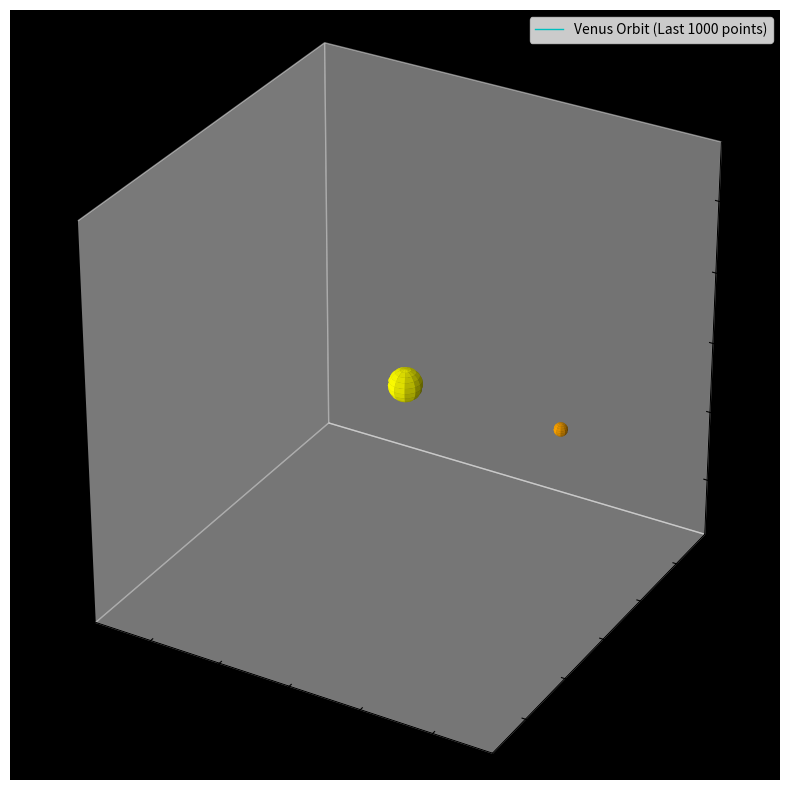

Reproduce this figure in Python.
import numpy as np
import matplotlib.pyplot as plt
from mpl_toolkits.mplot3d import Axes3D
import matplotlib.animation as animation
import math
from typing import List, Tuple, Any, Optional
from numpy.typing import NDArray
from matplotlib.figure import Figure
from matplotlib.lines import Line2D
from matplotlib.text import Text
from mpl_toolkits.mplot3d.art3d import Poly3DCollection
import collections

G: float = 6.67430e-11
VENUS_ORBIT_RADIUS: float = 1.082e11
TIME_STEP: float = 3600 * 6
TRAJECTORY_BUFFER_SIZE: int = 1000
AXIS_LIMIT: float = VENUS_ORBIT_RADIUS * 1.3


def calculate_gravity(body1: "SpaceBody", body2: "SpaceBody") -> NDArray[np.float64]:
    """Calculates the gravitational force exerted by body2 on body1."""
    r_vec: NDArray[np.float64] = body2.position - body1.position
    r_mag: float = np.linalg.norm(r_vec)
    if r_mag == 0:
        return np.zeros(3, dtype=np.float64)
    force_mag: float = G * body1.mass * body2.mass / r_mag**2
    force_vec: NDArray[np.float64] = force_mag * r_vec / r_mag
    return force_vec


def rotate_y(points: NDArray[np.float64], angle: float) -> NDArray[np.float64]:
    """Rotates points around the y-axis."""
    cos_a: float = np.cos(angle)
    sin_a: float = np.sin(angle)
    rotation_matrix: NDArray[np.float64] = np.array(
        [[cos_a, 0, sin_a], [0, 1, 0], [-sin_a, 0, cos_a]]
    )
    if points.ndim == 1:
        points = points.reshape(1, -1)
    elif points.ndim != 2 or points.shape[1] != 3:
        raise ValueError("Input points must be an (N, 3) array")
    return np.dot(points, rotation_matrix.T)


class SpaceBody:
    def __init__(
        self,
        name: str,
        mass: float,
        radius: float,
        position: NDArray[np.float64],
        velocity: NDArray[np.float64],
        rotation_period: float,
        color: str,
        display_radius_factor: float,
        sphere_resolution: int = 30,
    ):
        self.name: str = name
        self.mass: float = mass
        self.radius: float = radius
        self.position: NDArray[np.float64] = position.copy()
        self.velocity: NDArray[np.float64] = velocity.copy()
        self.rotation_period: float = rotation_period
        self.color: str = color
        self.display_radius: float = VENUS_ORBIT_RADIUS * display_radius_factor
        self.sphere_resolution: int = sphere_resolution

        self.angle: float = 0.0
        if rotation_period != 0:
            self.omega: float = 2 * np.pi / rotation_period
        else:
            self.omega = 0.0


        self.trajectory = collections.deque(maxlen=TRAJECTORY_BUFFER_SIZE)
        self.trajectory.append(self.position.copy())


        u = np.linspace(0, 2 * np.pi, self.sphere_resolution)
        v = np.linspace(0, np.pi, self.sphere_resolution)
        self.base_x: NDArray[np.float64] = self.display_radius * np.outer(
            np.cos(u), np.sin(v)
        )
        self.base_y: NDArray[np.float64] = self.display_radius * np.outer(
            np.sin(u), np.sin(v)
        )
        self.base_z: NDArray[np.float64] = self.display_radius * np.outer(
            np.ones(np.size(u)), np.cos(v)
        )
        self.base_points_rel: NDArray[np.float64] = np.stack(
            [self.base_x.flatten(), self.base_y.flatten(), self.base_z.flatten()],
            axis=-1,
        )


        self.plot_object: Optional[Poly3DCollection] = None

    def update_physics(self, force: NDArray[np.float64], dt: float):
        """Updates velocity and position based on force and time step."""
        if self.mass == 0:
            return

        acceleration: NDArray[np.float64] = force / self.mass
        self.velocity += acceleration * dt
        self.position += self.velocity * dt
        self.trajectory.append(self.position.copy())

    def update_rotation(self, dt: float):
        """Updates the internal rotation angle."""
        self.angle += self.omega * dt

    def update_plot(self, ax: Any):
        """Updates the body's visual representation on the axes."""

        if self.plot_object:
            self.plot_object.remove()


        rotated_points: NDArray[np.float64] = rotate_y(self.base_points_rel, self.angle)


        plot_x: NDArray[np.float64] = (
            rotated_points[:, 0].reshape(self.base_x.shape) + self.position[0]
        )
        plot_y: NDArray[np.float64] = (
            rotated_points[:, 1].reshape(self.base_y.shape) + self.position[1]
        )
        plot_z: NDArray[np.float64] = (
            rotated_points[:, 2].reshape(self.base_z.shape) + self.position[2]
        )


        stride = max(1, self.sphere_resolution // 10)
        self.plot_object = ax.plot_surface(
            plot_x,
            plot_y,
            plot_z,
            color=self.color,
            rstride=stride,
            cstride=stride,
            linewidth=0,
        )

    def update_trajectory_plot(self, line: Line2D):
        """Updates the provided Line2D object with the body's trajectory."""
        traj_array = np.array(self.trajectory)
        if traj_array.shape[0] > 1:
            line.set_data(traj_array[:, 0], traj_array[:, 1])
            line.set_3d_properties(traj_array[:, 2])
        else:
            line.set_data([], [])
            line.set_3d_properties([])


SUN_MASS: float = 1.989e30
VENUS_MASS: float = 4.867e24
SUN_ROTATION_PERIOD: float = 25.38 * 24 * 3600
VENUS_ROTATION_PERIOD: float = -243.02 * 24 * 3600
SUN_RADIUS: float = 6.9634e8
VENUS_RADIUS: float = 6.0518e6

sun = SpaceBody(
    name="Sun",
    mass=SUN_MASS,
    radius=SUN_RADIUS,
    position=np.array([0.0, 0.0, 0.0]),
    velocity=np.array([0.0, 0.0, 0.0]),
    rotation_period=SUN_ROTATION_PERIOD,
    color="yellow",
    display_radius_factor=0.10,
)

venus_initial_v_mag: float = math.sqrt(G * SUN_MASS / VENUS_ORBIT_RADIUS)
venus_initial_pos: NDArray[np.float64] = np.array([VENUS_ORBIT_RADIUS, 0.0, 0.0])
venus_initial_vel: NDArray[np.float64] = np.array([0.0, venus_initial_v_mag, 0.0])

venus = SpaceBody(
    name="Venus",
    mass=VENUS_MASS,
    radius=VENUS_RADIUS,
    position=venus_initial_pos,
    velocity=venus_initial_vel,
    rotation_period=VENUS_ROTATION_PERIOD,
    color="orange",
    display_radius_factor=0.04,
)

time_elapsed: float = 0.0
simulated_period_found: bool = False
simulated_orbital_period: float = 0.0
initial_venus_angle_rad: float = np.arctan2(venus.position[1], venus.position[0])
total_angle_swept: float = 0.0
last_venus_angle_rad: float = initial_venus_angle_rad
frame_count: int = 0

fig: Figure = plt.figure(figsize=(10, 10))
ax: Any = fig.add_subplot(111, projection="3d")
ax.set_facecolor("black")
ax.grid(False)

trajectory_line: Line2D
(trajectory_line,) = ax.plot(
    [], [], [], "c-", lw=1, label=f"Venus Orbit (Last {TRAJECTORY_BUFFER_SIZE} points)"
)

day_text: Text = ax.text2D(0.02, 0.95, "", color="white", transform=ax.transAxes)

sun.update_plot(ax)
venus.update_plot(ax)


def update(
    frame: int,
) -> Tuple[Optional[Poly3DCollection], Optional[Poly3DCollection], Line2D, Text]:
    global time_elapsed, simulated_period_found, simulated_orbital_period
    global total_angle_swept, last_venus_angle_rad, frame_count



    force_on_venus = calculate_gravity(venus, sun)




    force_on_sun = -force_on_venus




    sun.update_physics(force_on_sun, TIME_STEP)
    venus.update_physics(force_on_venus, TIME_STEP)


    sun.update_rotation(TIME_STEP)
    venus.update_rotation(TIME_STEP)


    if not simulated_period_found and frame > 0:
        current_venus_angle_rad: float = np.arctan2(
            venus.position[1], venus.position[0]
        )
        delta_angle: float = current_venus_angle_rad - last_venus_angle_rad

        if delta_angle > np.pi:
            delta_angle -= 2 * np.pi
        elif delta_angle < -np.pi:
            delta_angle += 2 * np.pi

        total_angle_swept += delta_angle
        last_venus_angle_rad = current_venus_angle_rad

        if total_angle_swept >= 2 * np.pi:
            simulated_orbital_period = time_elapsed + TIME_STEP
            simulated_period_found = True
            print(f"Simulated orbital period found around frame {frame + 1}")
            print(
                f"Simulated Period: {simulated_orbital_period / (24 * 3600):.2f} Earth days"
            )


    sun.update_plot(ax)
    venus.update_plot(ax)
    venus.update_trajectory_plot(trajectory_line)


    time_elapsed += TIME_STEP
    current_day = time_elapsed / (24 * 3600)
    day_text.set_text(f"Day: {current_day:.1f}")

    title_text: str = f"Sun-Venus System"
    if simulated_period_found:
        title_text += (
            f"\nSim. Period: {simulated_orbital_period / (24 * 3600):.1f} Days"
        )
    ax.set_title(title_text, color="white")


    frame_count += 1
    if frame_count % 100 == 0:
        print(f"Frame: {frame_count}, Sim Time: {time_elapsed / (24 * 3600):.1f} days")


    return sun.plot_object, venus.plot_object, trajectory_line, day_text


a: float = VENUS_ORBIT_RADIUS
M_total: float = sun.mass + venus.mass
theoretical_period_squared: float = (4 * np.pi**2 * a**3) / (G * M_total)
theoretical_period: float = np.sqrt(theoretical_period_squared)

print("--- Orbital Period Calculations ---")
print(
    f"Theoretical Period (Kepler's 3rd Law): {theoretical_period / (24 * 3600):.2f} Earth days"
)
print("(Starting infinite simulation - close plot window to stop)")

ax.set_xlim([-AXIS_LIMIT, AXIS_LIMIT])
ax.set_ylim([-AXIS_LIMIT, AXIS_LIMIT])
ax.set_zlim([-AXIS_LIMIT, AXIS_LIMIT])
ax.set_xlabel("X (m)")
ax.set_ylabel("Y (m)")
ax.set_zlabel("Z (m)")
ax.legend()
ax.set_aspect("equal", adjustable="box")

ani: animation.FuncAnimation = animation.FuncAnimation(
    fig, update, interval=20, blit=False, cache_frame_data=False
)

plt.show()

print("\n--- Simulation Stopped ---")
if simulated_period_found:
    print(
        f"Last Calculated Simulated Period: {simulated_orbital_period / (24 * 3600):.2f} Earth days"
    )
print(f"Theoretical Period: {theoretical_period / (24 * 3600):.2f} Earth days")
